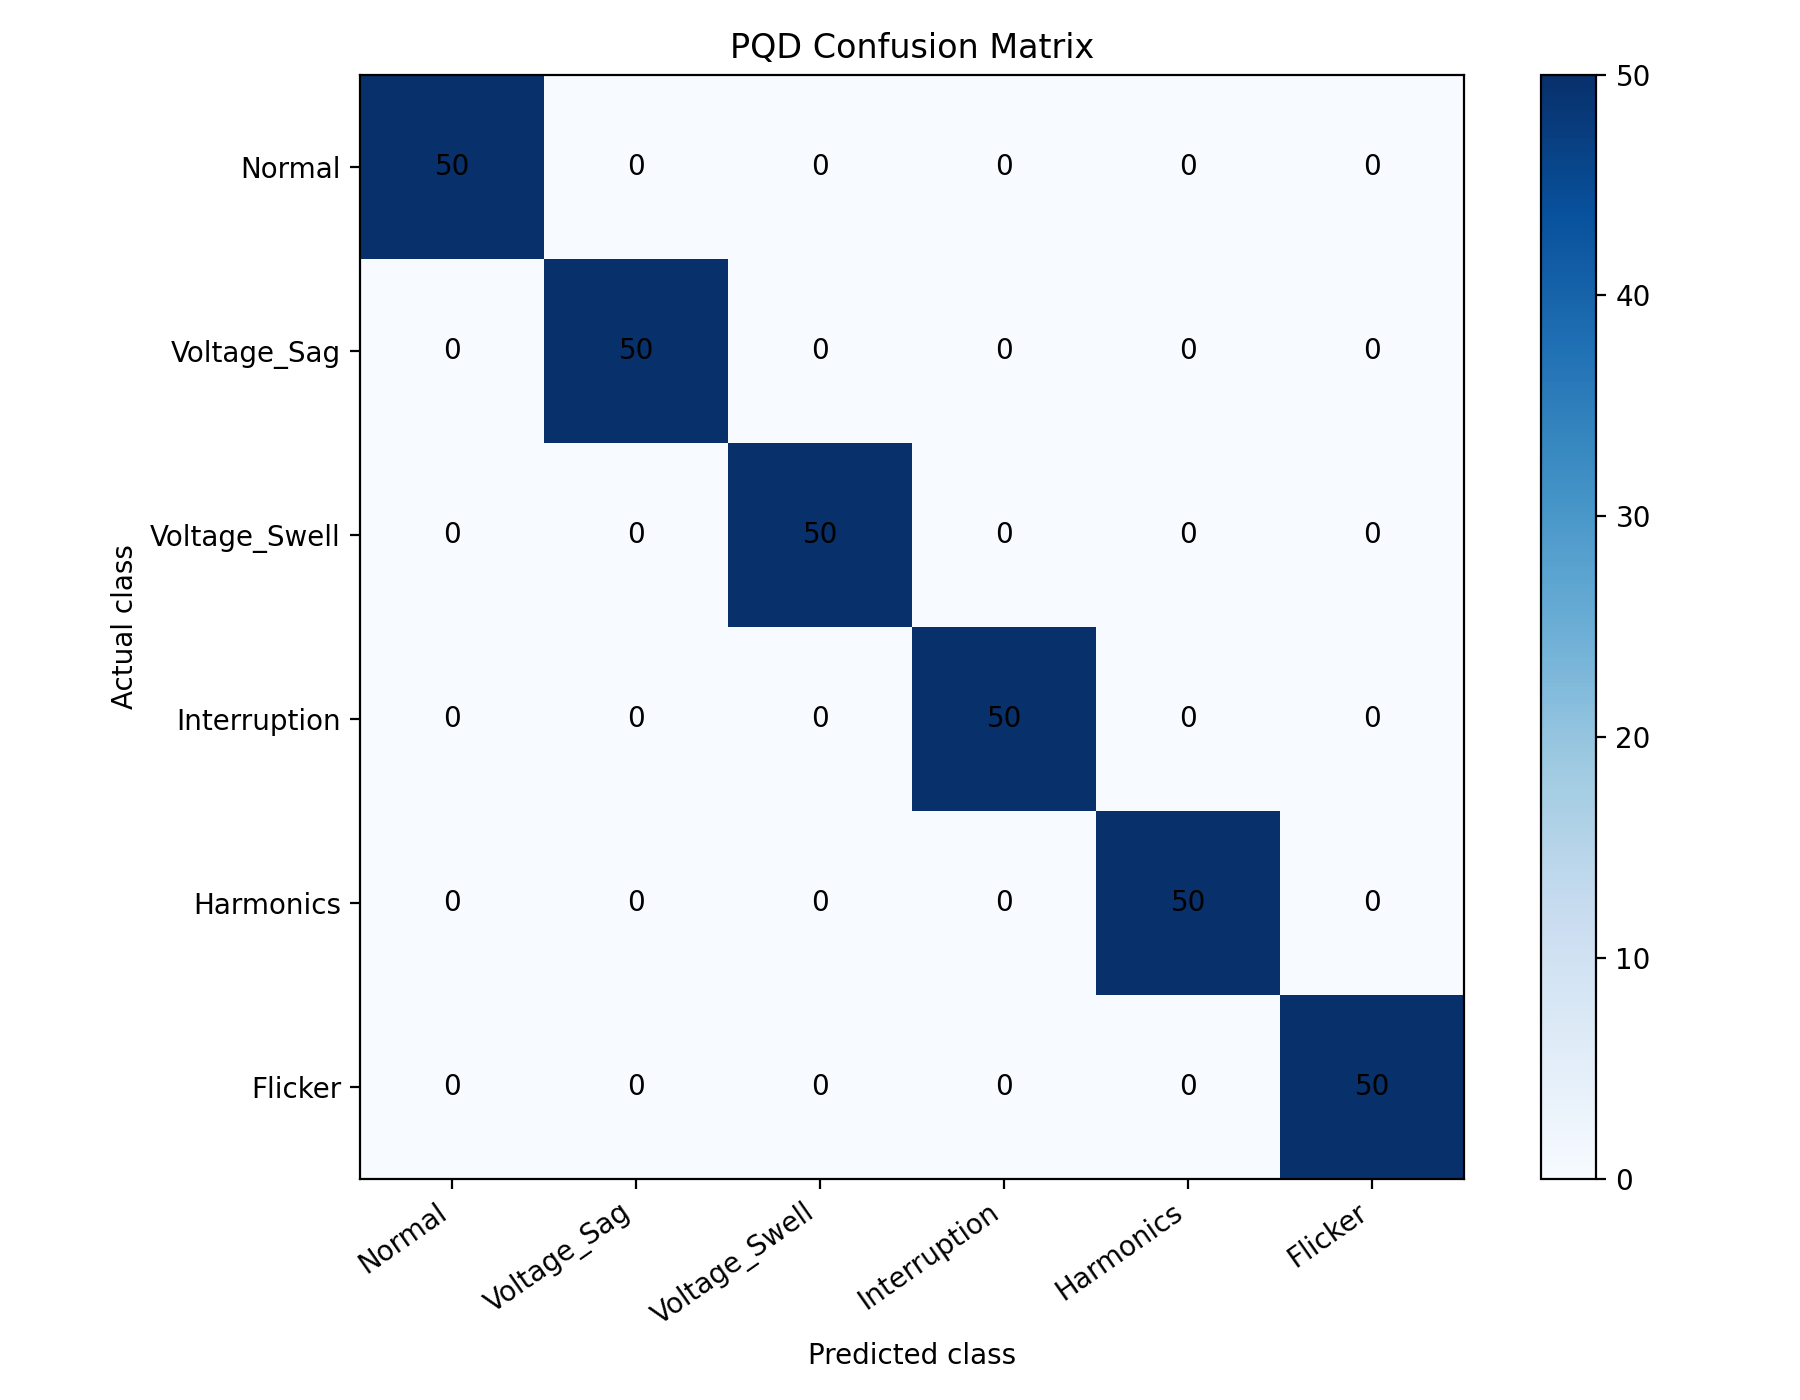

The data file committed next to this chart (first rows):
, Normal, Voltage_Sag, Voltage_Swell, Interruption, Harmonics, Flicker
Normal, 50, 0, 0, 0, 0, 0
Voltage_Sag, 0, 50, 0, 0, 0, 0
Voltage_Swell, 0, 0, 50, 0, 0, 0
Interruption, 0, 0, 0, 50, 0, 0
Harmonics, 0, 0, 0, 0, 50, 0
Flicker, 0, 0, 0, 0, 0, 50
